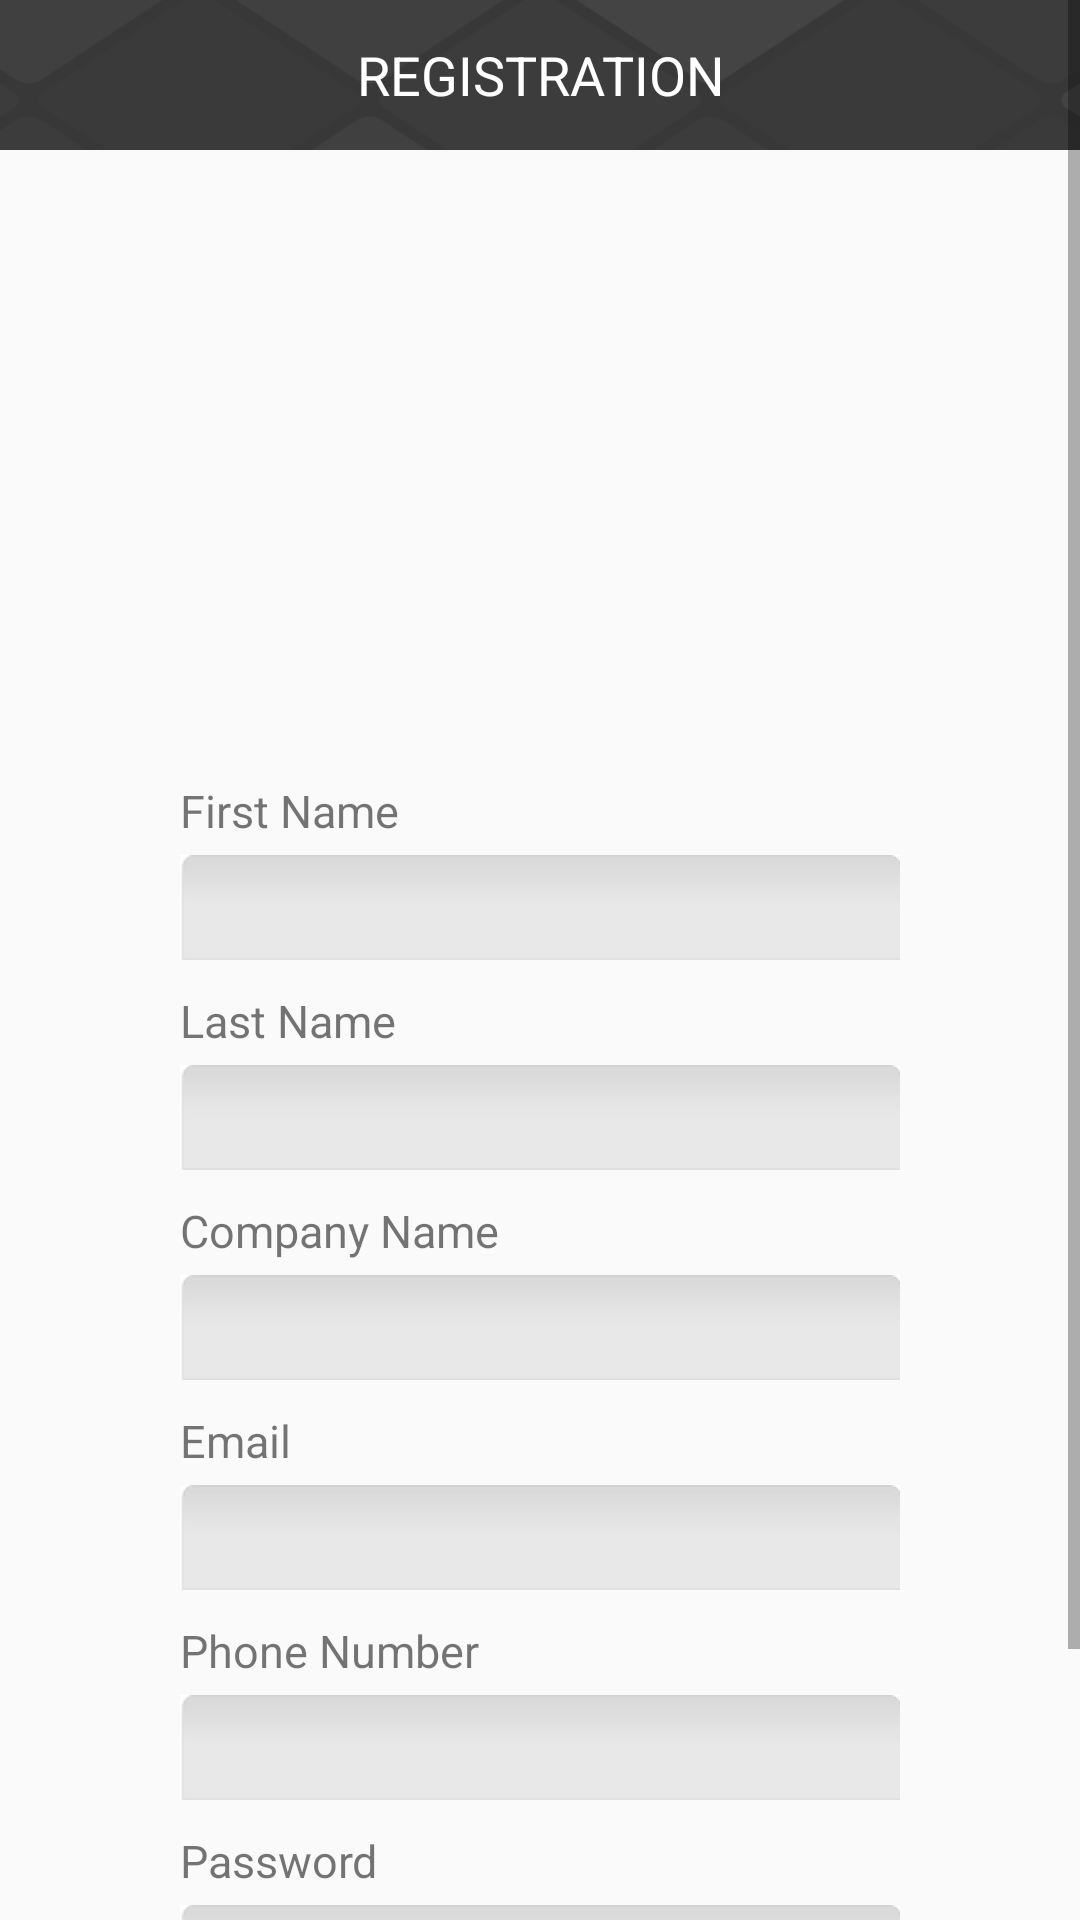

Write the Android layout XML for this screen, with the resource values it uses.
<!-- AndroidManifest.xml: activity theme AppThemeNoActionBar -->
<!-- res/layout/activity_register.xml -->
<?xml version="1.0" encoding="utf-8"?>
<ScrollView
    android:layout_width="match_parent"
    android:layout_height="match_parent"

    xmlns:android="http://schemas.android.com/apk/res/android"
    android:layout_gravity="center"
    >
<LinearLayout xmlns:android="http://schemas.android.com/apk/res/android"
    xmlns:app="http://schemas.android.com/apk/res-auto"
    xmlns:tools="http://schemas.android.com/tools"
    android:layout_width="match_parent"
    android:layout_height="match_parent"
    tools:context="com.example.vishalmahajan.denmhouse.Activity.LoginActivity"
    android:orientation="vertical">
    
    <LinearLayout xmlns:android="http://schemas.android.com/apk/res/android"
        android:layout_width="match_parent"
        android:layout_height="50dp"
        android:background="@drawable/upperback"
        android:orientation="vertical"
        >
        <TextView
            android:layout_width="match_parent"
            android:layout_height="50dp"
            android:textSize="18sp"
            android:layout_gravity="center"
            android:gravity="center"
            android:textColor="#ffffff"
            android:text="REGISTRATION"
            android:id="@+id/TVregistration" />
    </LinearLayout>


    <LinearLayout xmlns:android="http://schemas.android.com/apk/res/android"
        android:layout_width="match_parent"
        android:layout_height="match_parent"
        android:layout_gravity="center"
        android:gravity="center"
        android:orientation="vertical"
        >

        <FrameLayout
            android:layout_width="wrap_content"
            android:layout_height="wrap_content">



        <ImageView
            android:layout_marginTop="30dp"
            android:layout_width="260dp"
            android:layout_height="160dp"
            android:src="@mipmap/denimjeans"
            />

        </FrameLayout>

        <TextView
            android:layout_marginTop="20dp"
            android:layout_width="240dp"
            android:layout_height="20dp"
            android:textSize="15sp"
            android:text="First Name"
            />


        <EditText
            android:id="@+id/firstName"
            android:layout_width="240dp"
            android:layout_height="35dp"
            android:textSize="15sp"
            android:maxLength="150"
            android:textCursorDrawable="@drawable/color_cursor"
            android:layout_marginTop="5dp"
            android:paddingLeft="5dp"
            android:background="@drawable/edbg"
            android:inputType="textPersonName"
            />



        <TextView
            android:layout_width="240dp"
            android:layout_height="20dp"
            android:textSize="15sp"
            android:layout_marginTop="10dp"
            android:text="Last Name"
            />

        <EditText
            android:id="@+id/lastName"
            android:layout_width="240dp"
            android:layout_height="35dp"
            android:textSize="15sp"
            android:textCursorDrawable="@drawable/color_cursor"
            android:layout_marginTop="5dp"
            android:paddingLeft="5dp"
            android:maxLength="150"
            android:background="@drawable/edbg"
            android:inputType="textPersonName"
            />

        <ProgressBar
            android:id="@+id/progressBar"
            style="?android:attr/progressBarStyleLarge"
            android:layout_width="65dp"
            android:layout_height="30dp"
            android:layout_centerHorizontal="true"
            android:layout_centerVertical="true"
            android:layout_gravity="center|center_horizontal"
            android:indeterminateDrawable="@drawable/progress_bar"
            android:visibility="gone">
        </ProgressBar>

        <TextView
            android:layout_width="240dp"
            android:layout_height="20dp"
            android:textSize="15sp"
            android:layout_marginTop="10dp"
            android:text="Company Name"
            />

        <EditText
            android:id="@+id/companyName"
            android:layout_width="240dp"
            android:layout_height="35dp"
            android:textSize="15sp"
            android:textCursorDrawable="@drawable/color_cursor"
            android:layout_marginTop="5dp"
            android:paddingLeft="5dp"
            android:maxLength="150"
            android:background="@drawable/edbg"
            android:inputType="text"
            />

        <TextView
            android:layout_width="240dp"
            android:layout_height="20dp"
            android:textSize="15sp"
            android:layout_marginTop="10dp"
            android:text="Email"
            />

        <EditText
            android:id="@+id/etEmailRegister"
            android:layout_width="240dp"
            android:layout_height="35dp"
            android:textSize="15sp"
            android:textCursorDrawable="@drawable/color_cursor"
            android:layout_marginTop="5dp"
            android:maxLength="150"
            android:paddingLeft="5dp"
            android:background="@drawable/edbg"
            android:inputType="textEmailAddress"
            />

        <TextView
            android:layout_width="240dp"
            android:layout_height="20dp"
            android:textSize="15sp"
            android:layout_marginTop="10dp"
            android:text="Phone Number"
            />

        <EditText
            android:id="@+id/phoneNumber"
            android:layout_width="240dp"
            android:layout_height="35dp"
            android:textSize="15sp"
            android:textCursorDrawable="@drawable/color_cursor"
            android:layout_marginTop="5dp"
            android:maxLength="12"
            android:paddingLeft="5dp"
            android:background="@drawable/edbg"
            android:inputType="phone"
            />

        <TextView
            android:layout_width="240dp"
            android:layout_height="20dp"
            android:textSize="15sp"
            android:layout_marginTop="10dp"
            android:text="Password"
            />

        <EditText
            android:id="@+id/etPasswordRegister"
            android:layout_width="240dp"
            android:layout_height="35dp"
            android:textSize="15sp"
            android:textCursorDrawable="@drawable/color_cursor"
            android:layout_marginTop="5dp"
            android:maxLength="150"
            android:paddingLeft="5dp"
            android:background="@drawable/edbg"
            android:inputType="textPassword"
            />


        <Button
            android:layout_width="240dp"
            android:layout_height="50dp"
            android:text="register now"
            android:layout_marginTop="20dp"
            android:layout_marginBottom="5dp"
            android:gravity="center"
            android:textColor="#ffffff"
            android:textSize="15sp"
            android:background="#6687AF"
            android:id="@+id/registerButton"
            />

    </LinearLayout>

</LinearLayout>
</ScrollView>
<!-- resources referenced by this layout -->
<resources>
  <!-- drawable color_cursor (drawable) -->
  <?xml version="1.0" encoding="utf-8"?>
  <shape xmlns:android="http://schemas.android.com/apk/res/android" >
      <size android:width="3dp" />
      <solid android:color="#6687AF"  />
  </shape>
  <!-- drawable edbg: png bitmap (drawable, 3645 bytes) -->
  <!-- drawable progress_bar (drawable) -->
  <?xml version="1.0" encoding="utf-8" ?>
       <rotate xmlns:android="http://schemas.android.com/apk/res/android" android:fromDegrees="0" android:pivotX="50%" android:pivotY="50%" android:duration="1" android:toDegrees="360">
       <shape android:innerRadiusRatio="3" android:shape="ring" android:thicknessRatio="8" android:useLevel="false">
      <size android:height="48dip" android:width="48dip" />
      <gradient android:centerColor="@color/color_preloader_center" android:centerY="0.50" android:endColor="@color/color_preloader_end" android:startColor="@color/color_preloader_start" android:type="sweep" android:useLevel="false" />
  </shape>
      </rotate>
  <!-- drawable upperback: png bitmap (drawable, 3510 bytes) -->
  <style name="AppThemeNoActionBar" parent="Theme.AppCompat.Light.NoActionBar">
          
          <item name="colorPrimary">@color/colorPrimary</item>
          <item name="colorPrimaryDark">@color/colorPrimaryDark</item>
          <item name="colorAccent">@color/colorAccent</item>
      </style>
  <color name="color_preloader_center">#000000</color>
  <color name="color_preloader_end">#ff56a9c7</color>
  <color name="color_preloader_start">#ffffff</color>
  <color name="colorPrimary">#6687AF</color>
  <color name="colorPrimaryDark">#0e0e0e</color>
  <color name="colorAccent">#122843</color>
</resources>
